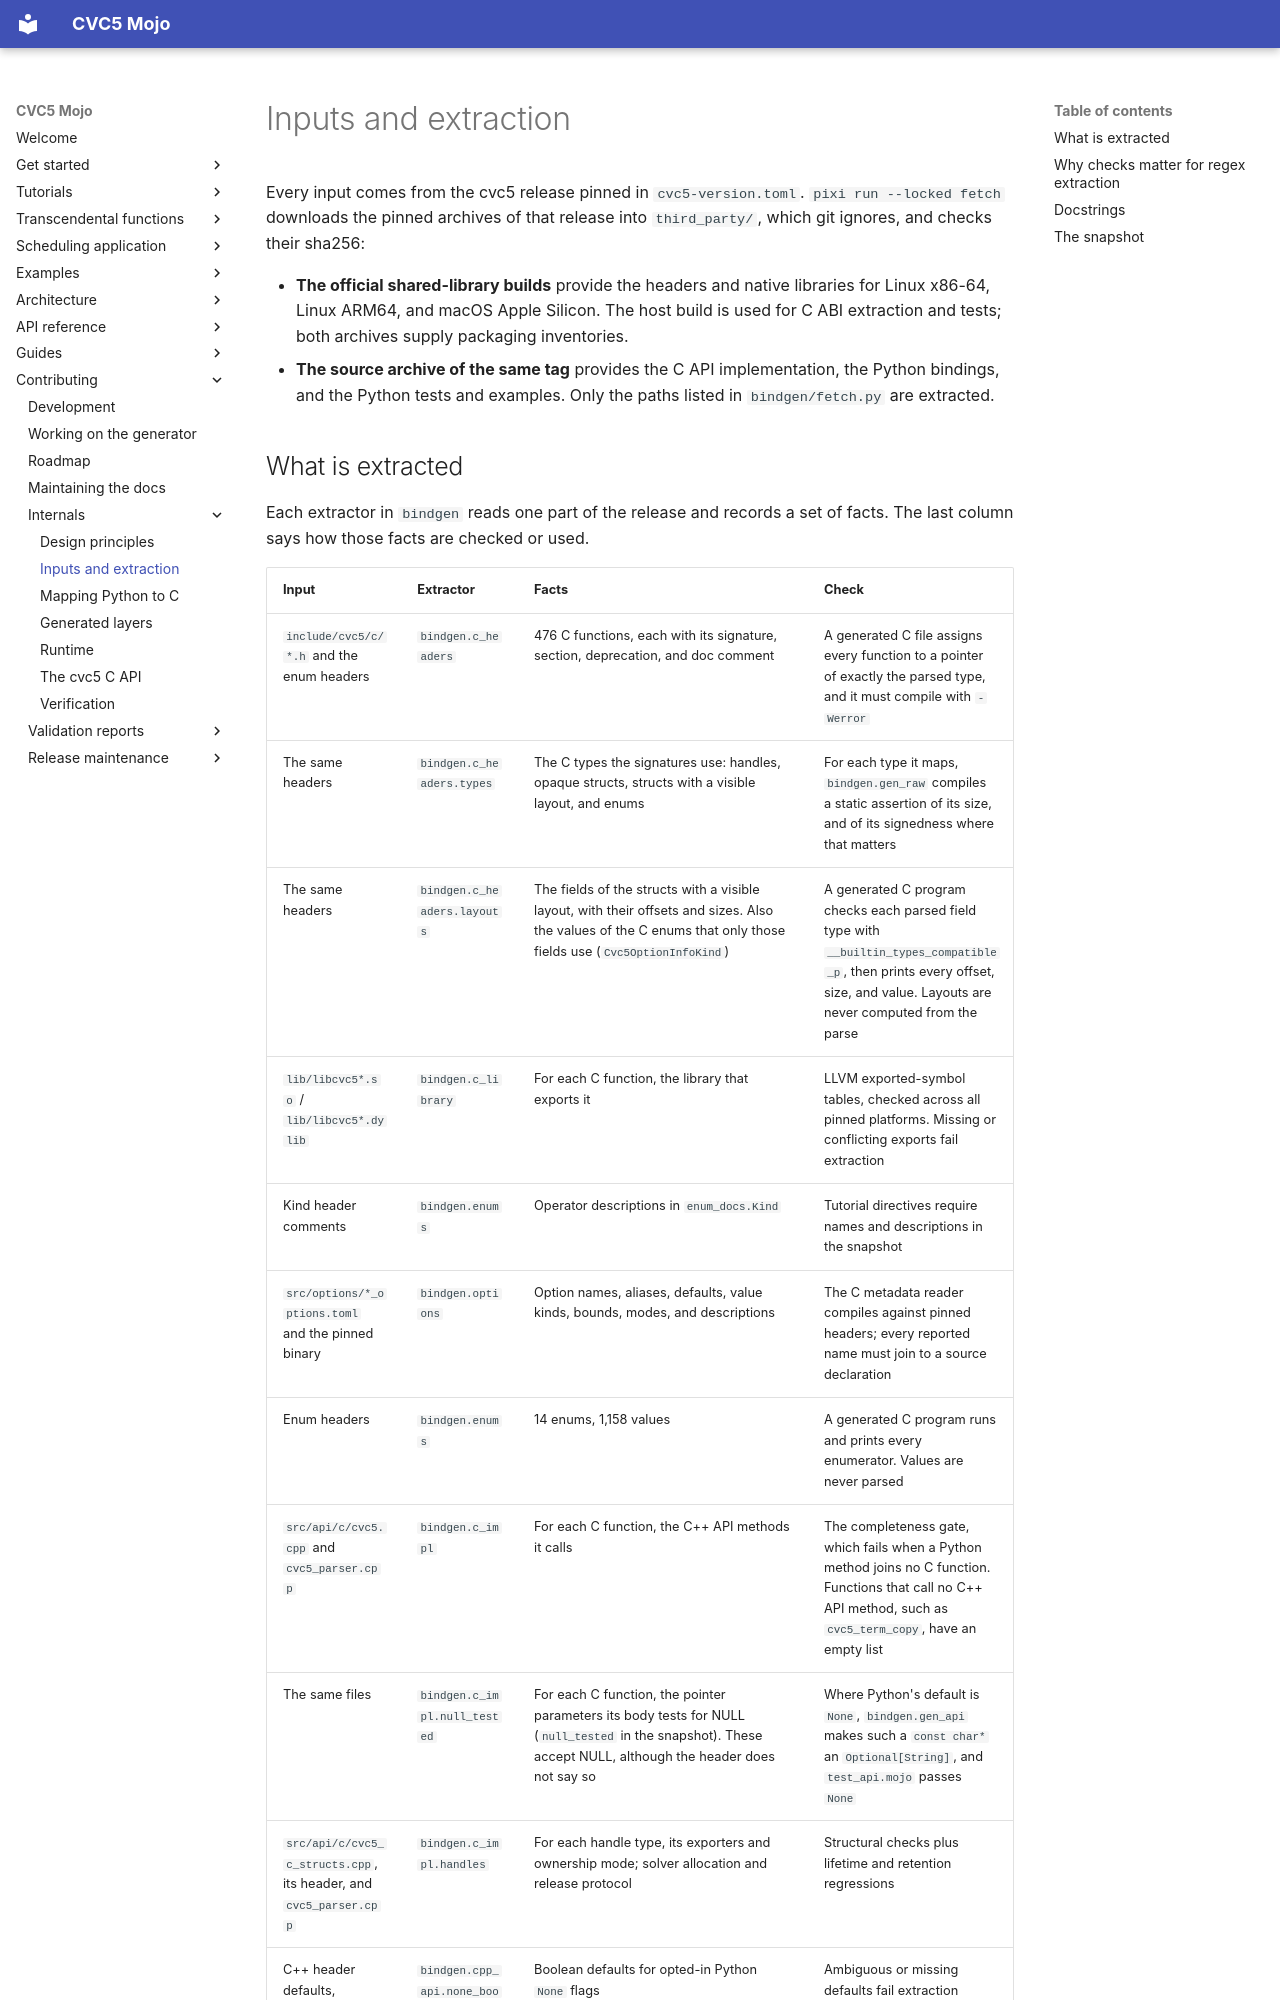

repository: Spellbound-Mojo/cvc5_mojo · page: architecture/inputs/index.html · generator: mkdocs

# Inputs and extraction

Every input comes from the cvc5 release pinned in `cvc5-version.toml`.
`pixi run --locked fetch` downloads the pinned archives of that release into
`third_party/`, which git ignores, and checks their sha256:

- **The official shared-library builds** provide the headers and native
  libraries for Linux x86-64, Linux ARM64, and macOS Apple Silicon. The host build is used for C ABI
  extraction and tests; both archives supply packaging inventories.
- **The source archive of the same tag** provides the C API implementation,
  the Python bindings, and the Python tests and examples. Only the paths
  listed in `bindgen/fetch.py` are extracted.
